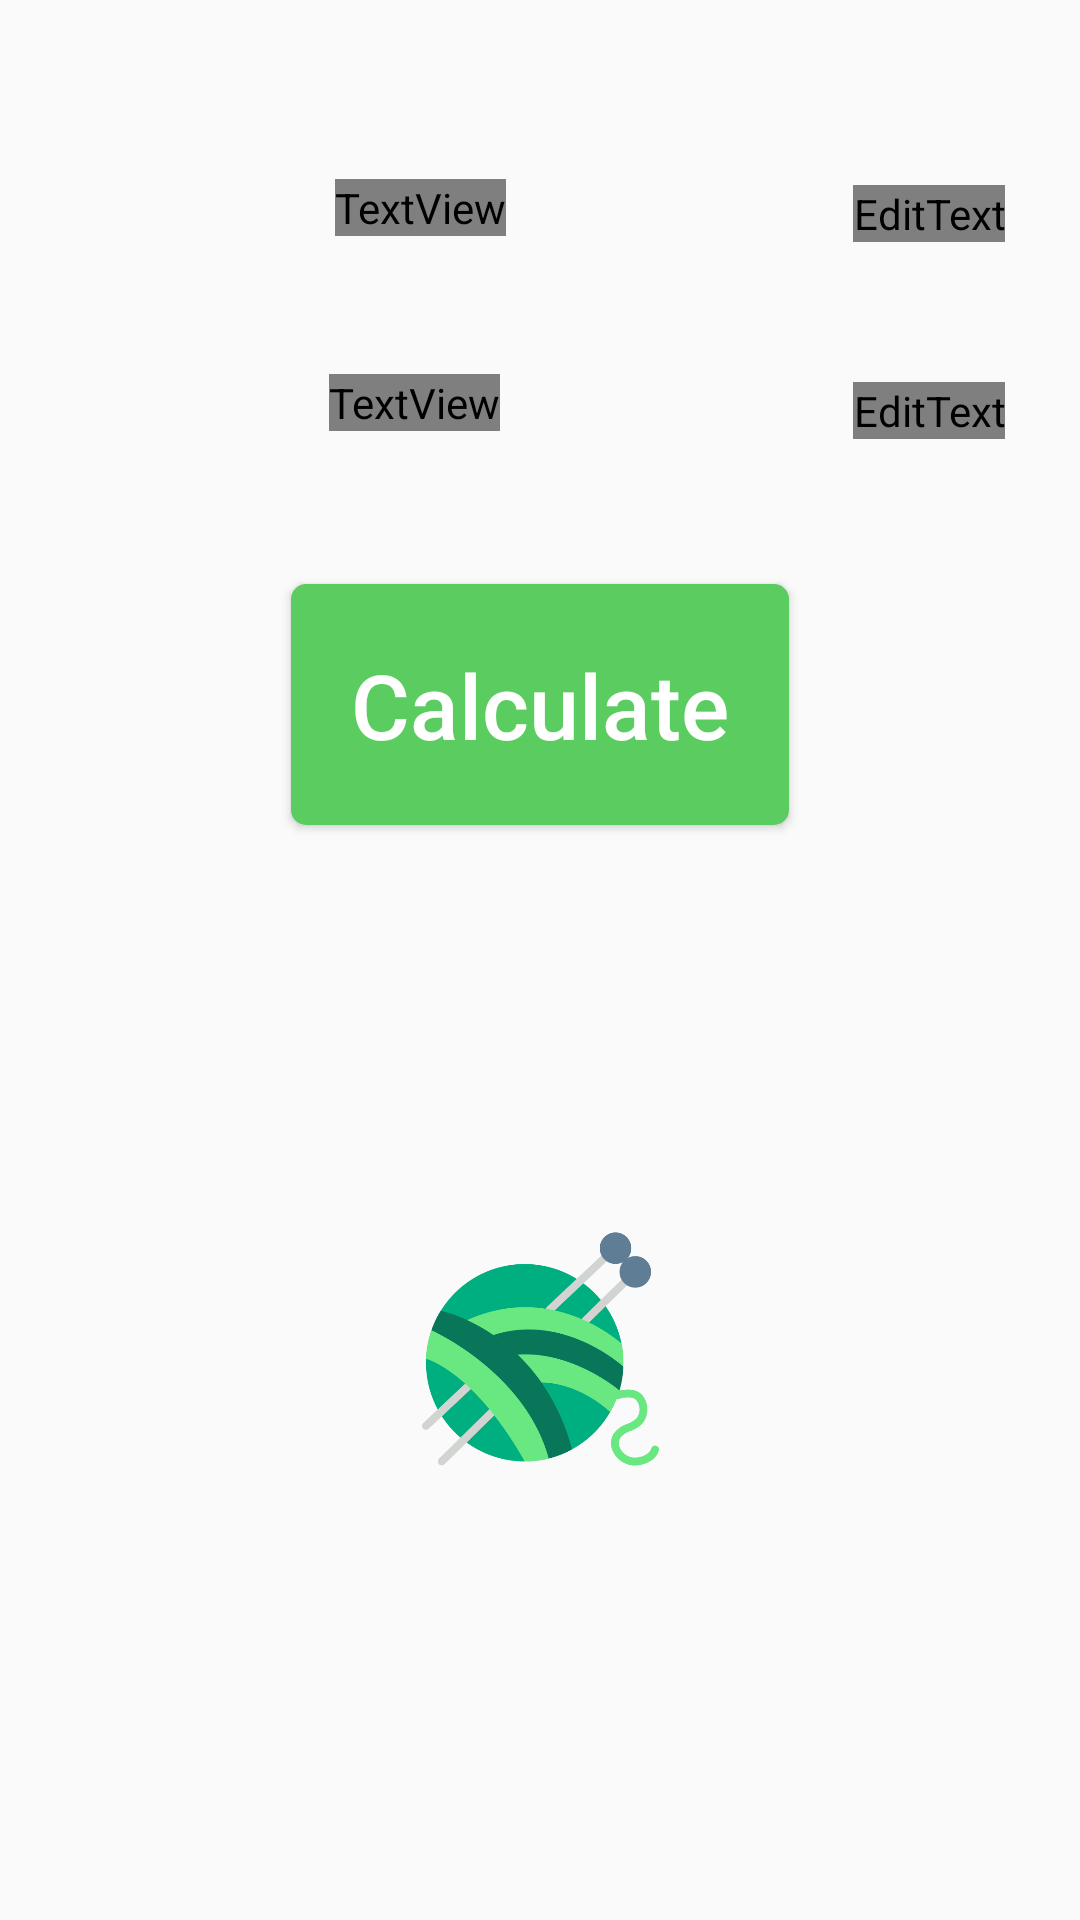

Layout XML and referenced resources for this Android screen:
<!-- AndroidManifest.xml: application theme AppTheme -->
<!-- res/layout/activity_count2length.xml -->
<?xml version="1.0" encoding="utf-8"?>
<ScrollView xmlns:android="http://schemas.android.com/apk/res/android"
    xmlns:app="http://schemas.android.com/apk/res-auto"
    xmlns:tools="http://schemas.android.com/tools"
    android:layout_width="match_parent"
    android:layout_height="match_parent"
    tools:context=".count2length"
    android:background="@color/mainBackground"
    >

    <androidx.constraintlayout.widget.ConstraintLayout
        android:layout_width="match_parent"
        android:layout_height="match_parent"
        app:layout_constraintEnd_toEndOf="parent"
        app:layout_constraintStart_toStartOf="parent"
        app:layout_constraintTop_toTopOf="parent">

        <androidx.constraintlayout.widget.ConstraintLayout
            android:id="@+id/constraintLayout"
            android:layout_width="match_parent"
            android:layout_height="500dp"
            app:layout_constraintBottom_toBottomOf="parent"
            app:layout_constraintEnd_toEndOf="parent"
            app:layout_constraintStart_toStartOf="parent"
            app:layout_constraintTop_toTopOf="parent">

            <EditText
                android:id="@+id/weight_count2length"
                android:layout_width="wrap_content"
                android:layout_height="wrap_content"
                android:ems="10"
                android:textColor="@color/mainText"
                android:inputType="numberDecimal"
                app:layout_constraintBottom_toBottomOf="parent"
                app:layout_constraintEnd_toEndOf="parent"
                app:layout_constraintHorizontal_bias="0.919"
                app:layout_constraintStart_toStartOf="parent"
                app:layout_constraintTop_toTopOf="parent"
                app:layout_constraintVertical_bias="0.265" />

            <TextView
                android:id="@+id/textView5"
                android:layout_width="wrap_content"
                android:layout_height="wrap_content"
                android:text="Count(Ne):"
                android:textColor="@color/mainText"
                android:textSize="25sp"
                app:layout_constraintBottom_toBottomOf="parent"
                app:layout_constraintEnd_toStartOf="@+id/count_count2length"
                app:layout_constraintHorizontal_bias="0.491"
                app:layout_constraintStart_toStartOf="parent"
                app:layout_constraintTop_toTopOf="parent"
                app:layout_constraintVertical_bias="0.124" />

            <TextView
                android:id="@+id/textView6"
                android:layout_width="wrap_content"
                android:layout_height="wrap_content"
                android:text="Weight(lb):"
                android:textColor="@color/mainText"
                android:textSize="25sp"
                app:layout_constraintBottom_toBottomOf="parent"
                app:layout_constraintEnd_toStartOf="@+id/weight_count2length"
                app:layout_constraintHorizontal_bias="0.483"
                app:layout_constraintStart_toStartOf="parent"
                app:layout_constraintTop_toTopOf="parent"
                app:layout_constraintVertical_bias="0.259" />

            <EditText
                android:id="@+id/count_count2length"
                android:layout_width="wrap_content"
                android:layout_height="wrap_content"
                android:ems="10"
                android:textColor="@color/mainText"
                android:inputType="numberDecimal"
                app:layout_constraintBottom_toBottomOf="parent"
                app:layout_constraintEnd_toEndOf="parent"
                app:layout_constraintHorizontal_bias="0.919"
                app:layout_constraintStart_toStartOf="parent"
                app:layout_constraintTop_toTopOf="parent"
                app:layout_constraintVertical_bias="0.128" />

            <Button
                android:id="@+id/count2length_btn"
                android:layout_width="wrap_content"
                android:layout_height="wrap_content"
                android:background="@drawable/button_custom_background"
                android:padding="20sp"
                android:text="Calculate"
                android:textAllCaps="false"
                android:textColor="@android:color/white"
                android:textSize="30sp"
                app:layout_constraintBottom_toBottomOf="parent"
                app:layout_constraintEnd_toEndOf="parent"
                app:layout_constraintStart_toStartOf="parent"
                app:layout_constraintTop_toTopOf="parent"
                app:layout_constraintVertical_bias="0.464" />

            <TextView
                android:id="@+id/output_count2length"
                android:layout_width="wrap_content"
                android:layout_height="wrap_content"
                android:text=""
                android:textColor="@color/mainText"
                android:textSize="50sp"
                android:visibility="invisible"
                app:layout_constraintBottom_toBottomOf="parent"
                app:layout_constraintEnd_toEndOf="parent"
                app:layout_constraintStart_toStartOf="parent"
                app:layout_constraintTop_toBottomOf="@+id/count2length_btn"
                app:layout_constraintVertical_bias="0.21" />

            <ImageView
                android:id="@+id/imageView2"
                android:layout_width="79dp"
                android:layout_height="90dp"
                app:layout_constraintBottom_toBottomOf="parent"
                app:layout_constraintEnd_toEndOf="parent"
                app:layout_constraintStart_toStartOf="parent"
                app:layout_constraintTop_toTopOf="parent"
                app:layout_constraintVertical_bias="0.987"
                app:srcCompat="@drawable/yarn2" />

            <androidx.constraintlayout.widget.Barrier
                android:id="@+id/barrier2"
                android:layout_width="wrap_content"
                android:layout_height="wrap_content"
                app:barrierDirection="left"
                app:constraint_referenced_ids="count_count2length,weight_count2length"
                tools:layout_editor_absoluteX="411dp" />

            <androidx.constraintlayout.widget.Barrier
                android:id="@+id/barrier6"
                android:layout_width="wrap_content"
                android:layout_height="wrap_content"
                app:barrierDirection="left"
                app:constraint_referenced_ids="textView5,textView6"
                tools:layout_editor_absoluteX="411dp" />

            <androidx.constraintlayout.widget.Barrier
                android:id="@+id/barrier15"
                android:layout_width="wrap_content"
                android:layout_height="wrap_content"
                app:barrierDirection="top"
                app:constraint_referenced_ids="output_count2length"
                tools:layout_editor_absoluteY="500dp" />


        </androidx.constraintlayout.widget.ConstraintLayout>


    </androidx.constraintlayout.widget.ConstraintLayout>


</ScrollView>
<!-- resources referenced by this layout -->
<resources>
  <color name="mainBackground">#2C2C2C</color>
  <color name="mainText">#FFFFFF</color>
  <!-- drawable button_custom_background (drawable) -->
  <?xml version="1.0" encoding="UTF-8"?>
  <layer-list  xmlns:android="http://schemas.android.com/apk/res/android">
  
  
      
      <item>
          <shape xmlns:android="http://schemas.android.com/apk/res/android">
              <solid android:color="@color/colorPrimary"/>
              <corners android:radius="5dp"/>
          </shape>
  
      </item>
  </layer-list>
  <!-- drawable yarn2: png bitmap (drawable, 42393 bytes) -->
  <style name="AppTheme" parent="Theme.AppCompat.Light.DarkActionBar">
          
          <item name="colorPrimary">@color/colorPrimary</item>
          <item name="colorPrimaryDark">@color/colorPrimaryDark</item>
          <item name="colorAccent">@color/colorAccent</item>
      </style>
  <color name="colorPrimary">#5BCC60</color>
  <color name="colorPrimaryDark">#44CF49</color>
  <color name="colorAccent">#03A9F4</color>
</resources>
